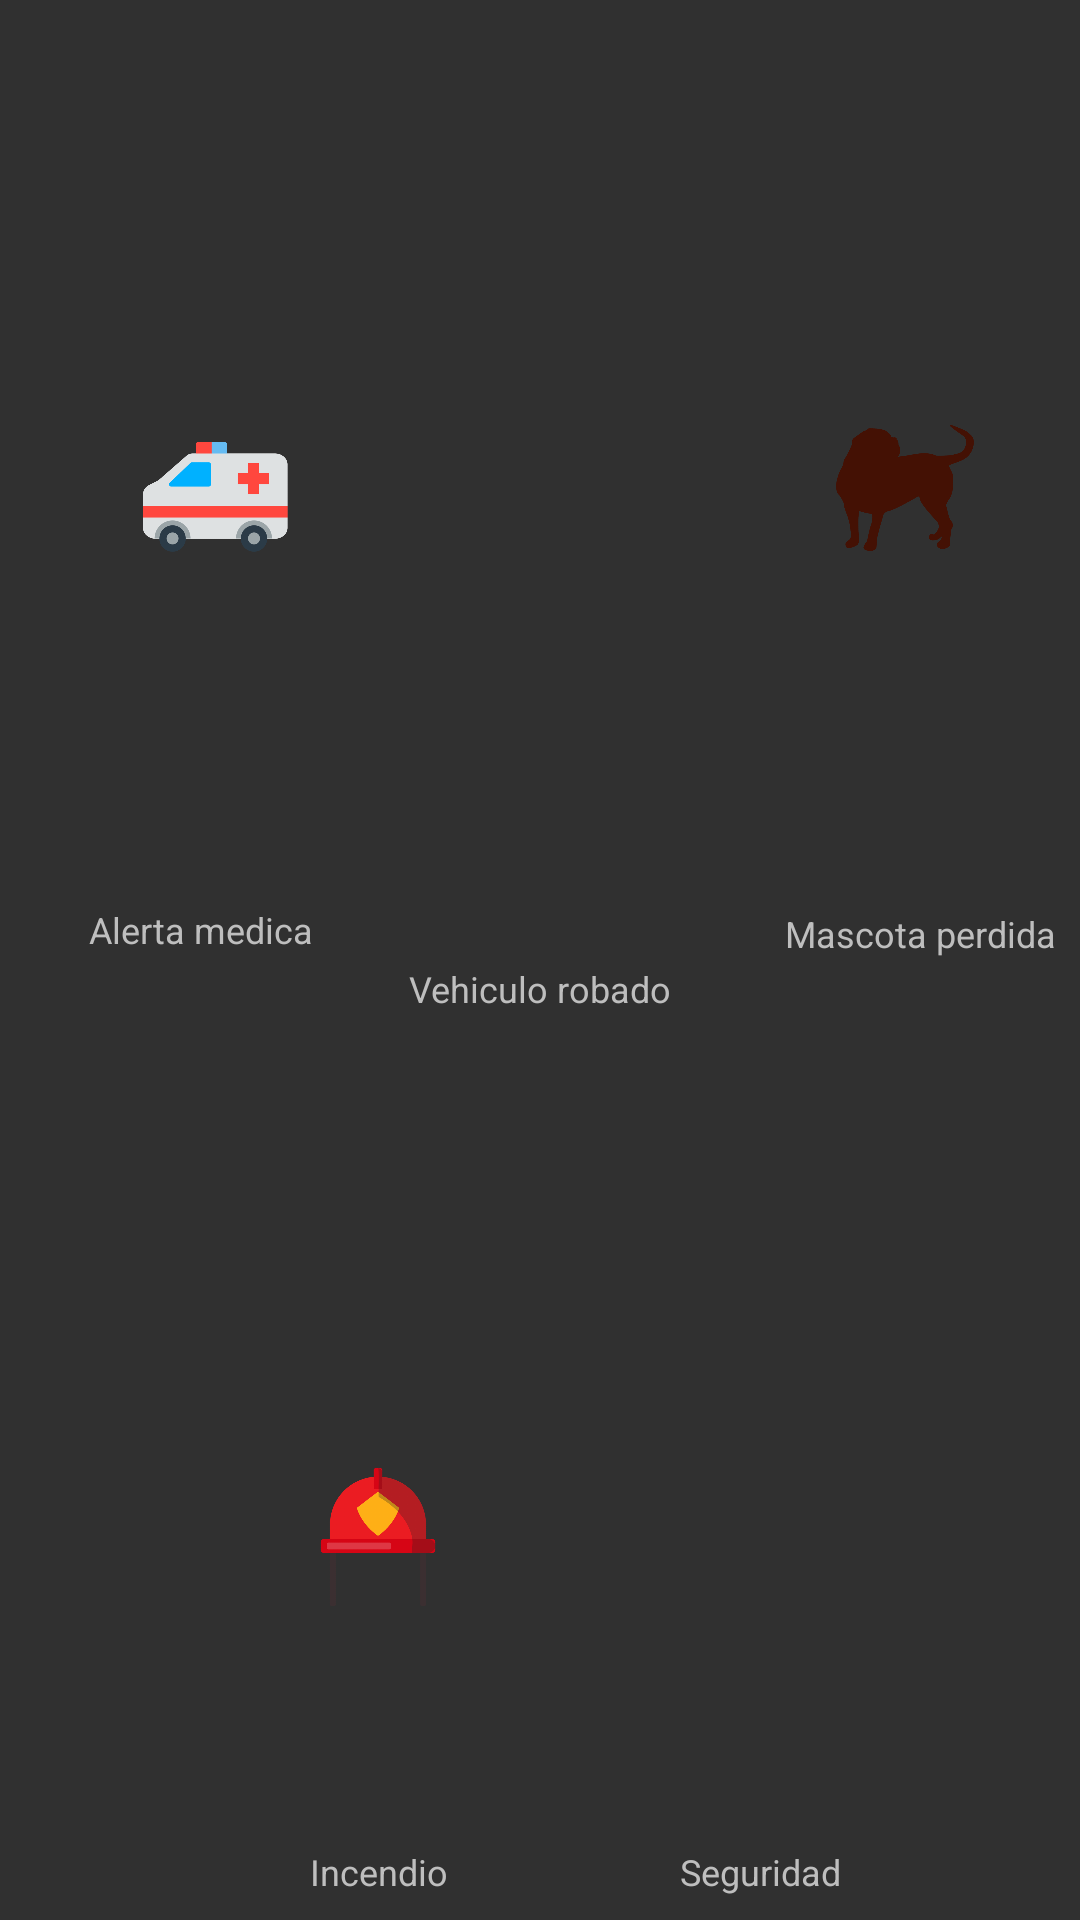

Layout XML and referenced resources for this Android screen:
<!-- AndroidManifest.xml: application theme Theme.AppCompat.NoActionBar -->
<!-- res/layout/alerta_alarmas.xml -->
<?xml version="1.0" encoding="utf-8"?>
<androidx.constraintlayout.widget.ConstraintLayout
    xmlns:android="http://schemas.android.com/apk/res/android"
    xmlns:app="http://schemas.android.com/apk/res-auto"
    xmlns:tools="http://schemas.android.com/tools"
    android:theme="@android:style/Theme.Holo.Dialog"
    android:orientation="vertical"
    android:layout_width="300dp"
    android:layout_height="200dp">


    <ImageView
        android:id="@+id/iv_seguridad"
        android:layout_width="50dp"
        android:layout_height="50dp"
        android:layout_marginStart="8dp"
        android:layout_marginLeft="8dp"
        android:layout_marginTop="8dp"
        android:layout_marginEnd="8dp"
        android:layout_marginRight="8dp"
        android:background="@drawable/alarma_robo"
        android:scaleType="centerInside"
        app:layout_constraintBottom_toBottomOf="parent"
        app:layout_constraintEnd_toEndOf="parent"
        app:layout_constraintHorizontal_bias="0.743"
        app:layout_constraintStart_toStartOf="parent"
        app:layout_constraintTop_toTopOf="parent"
        app:layout_constraintVertical_bias="0.788"
        app:srcCompat="@drawable/alarma_robo" />

    <ImageView
        android:id="@+id/iv_ambulancia"
        android:layout_width="50dp"
        android:layout_height="50dp"
        android:layout_marginStart="8dp"
        android:layout_marginLeft="8dp"
        android:layout_marginTop="8dp"
        android:layout_marginEnd="8dp"
        android:layout_marginRight="8dp"
        android:layout_marginBottom="8dp"
        android:background="@drawable/ambulancia"
        app:layout_constraintBottom_toBottomOf="parent"
        app:layout_constraintEnd_toEndOf="parent"
        app:layout_constraintHorizontal_bias="0.132"
        app:layout_constraintStart_toStartOf="parent"
        app:layout_constraintTop_toTopOf="parent"
        app:layout_constraintVertical_bias="0.228"
        app:srcCompat="@drawable/ambulancia" />

    <ImageView
        android:id="@+id/iv_auto"
        android:layout_width="50dp"
        android:layout_height="50dp"
        android:layout_marginStart="8dp"
        android:layout_marginLeft="8dp"
        android:layout_marginTop="8dp"
        android:layout_marginEnd="8dp"
        android:layout_marginRight="8dp"
        android:layout_marginBottom="8dp"
        android:background="@drawable/auto"
        app:layout_constraintBottom_toBottomOf="parent"
        app:layout_constraintEnd_toEndOf="parent"
        app:layout_constraintHorizontal_bias="0.529"
        app:layout_constraintStart_toStartOf="parent"
        app:layout_constraintTop_toTopOf="parent"
        app:layout_constraintVertical_bias="0.228"
        app:srcCompat="@drawable/auto" />

    <ImageView
        android:id="@+id/iv_bomberos"
        android:layout_width="50dp"
        android:layout_height="50dp"
        android:layout_marginStart="8dp"
        android:layout_marginLeft="8dp"
        android:layout_marginTop="8dp"
        android:layout_marginEnd="8dp"
        android:layout_marginRight="8dp"
        android:layout_marginBottom="8dp"
        android:background="@drawable/bomberos"
        app:layout_constraintBottom_toBottomOf="parent"
        app:layout_constraintEnd_toEndOf="parent"
        app:layout_constraintHorizontal_bias="0.316"
        app:layout_constraintStart_toStartOf="parent"
        app:layout_constraintTop_toTopOf="parent"
        app:layout_constraintVertical_bias="0.835"
        app:srcCompat="@drawable/bomberos" />

    <ImageView
        android:id="@+id/iv_mascotas"
        android:layout_width="50dp"
        android:layout_height="50dp"
        android:layout_marginStart="8dp"
        android:layout_marginLeft="8dp"
        android:layout_marginTop="8dp"
        android:layout_marginEnd="8dp"
        android:layout_marginRight="8dp"
        android:layout_marginBottom="8dp"
        android:background="@drawable/mascota"
        app:layout_constraintBottom_toBottomOf="parent"
        app:layout_constraintEnd_toEndOf="parent"
        app:layout_constraintHorizontal_bias="0.914"
        app:layout_constraintStart_toStartOf="parent"
        app:layout_constraintTop_toTopOf="parent"
        app:layout_constraintVertical_bias="0.226"
        app:srcCompat="@drawable/mascota" />

    <TextView
        android:id="@+id/txt_ambulancia"
        android:layout_width="wrap_content"
        android:layout_height="wrap_content"
        android:layout_marginStart="8dp"
        android:layout_marginLeft="8dp"
        android:layout_marginTop="8dp"
        android:layout_marginEnd="8dp"
        android:layout_marginRight="8dp"
        android:text="@string/alerta_medica"
        android:textSize="12sp"
        app:layout_constraintBottom_toBottomOf="parent"
        app:layout_constraintEnd_toEndOf="parent"
        app:layout_constraintHorizontal_bias="0.08"
        app:layout_constraintStart_toStartOf="parent"
        app:layout_constraintTop_toTopOf="parent"
        app:layout_constraintVertical_bias="0.477" />

    <TextView
        android:id="@+id/txt_vehiculo"
        android:layout_width="wrap_content"
        android:layout_height="wrap_content"
        android:layout_marginStart="8dp"
        android:layout_marginLeft="8dp"
        android:layout_marginEnd="8dp"
        android:layout_marginRight="8dp"
        android:layout_marginBottom="8dp"
        android:text="@string/vehiculo_robado"
        android:textSize="12sp"
        app:layout_constraintBottom_toBottomOf="parent"
        app:layout_constraintEnd_toEndOf="parent"
        app:layout_constraintStart_toStartOf="parent"
        app:layout_constraintTop_toTopOf="parent"
        app:layout_constraintVertical_bias="0.522" />

    <TextView
        android:id="@+id/txt_mascota"
        android:layout_width="wrap_content"
        android:layout_height="wrap_content"
        android:layout_marginStart="8dp"
        android:layout_marginLeft="8dp"
        android:layout_marginTop="8dp"
        android:layout_marginEnd="8dp"
        android:layout_marginRight="8dp"
        android:text="@string/mascota_perdida"
        android:textSize="12sp"
        app:layout_constraintBottom_toBottomOf="parent"
        app:layout_constraintEnd_toEndOf="parent"
        app:layout_constraintHorizontal_bias="1.0"
        app:layout_constraintStart_toStartOf="parent"
        app:layout_constraintTop_toTopOf="parent"
        app:layout_constraintVertical_bias="0.479" />

    <TextView
        android:id="@+id/txt_bomberos"
        android:layout_width="wrap_content"
        android:layout_height="wrap_content"
        android:layout_marginStart="8dp"
        android:layout_marginLeft="8dp"
        android:layout_marginEnd="8dp"
        android:layout_marginRight="8dp"
        android:layout_marginBottom="8dp"
        android:text="@string/incendio"
        android:textSize="12sp"
        app:layout_constraintBottom_toBottomOf="parent"
        app:layout_constraintEnd_toEndOf="parent"
        app:layout_constraintHorizontal_bias="0.32"
        app:layout_constraintStart_toStartOf="parent"
        app:layout_constraintTop_toBottomOf="@+id/iv_bomberos"
        app:layout_constraintVertical_bias="1.0" />

    <TextView
        android:id="@+id/txt_seguridad"
        android:layout_width="wrap_content"
        android:layout_height="wrap_content"
        android:layout_marginStart="8dp"
        android:layout_marginLeft="8dp"
        android:layout_marginEnd="8dp"
        android:layout_marginRight="8dp"
        android:layout_marginBottom="8dp"
        android:text="@string/seguridad"
        android:textSize="12sp"
        app:layout_constraintBottom_toBottomOf="parent"
        app:layout_constraintEnd_toEndOf="parent"
        app:layout_constraintHorizontal_bias="0.753"
        app:layout_constraintStart_toStartOf="parent"
        app:layout_constraintTop_toBottomOf="@+id/iv_seguridad"
        app:layout_constraintVertical_bias="1.0" />

</androidx.constraintlayout.widget.ConstraintLayout>
<!-- resources referenced by this layout -->
<resources>
  <!-- drawable ambulancia: png bitmap (drawable-hdpi, 16232 bytes) -->
  <!-- drawable bomberos: png bitmap (drawable-hdpi, 73334 bytes) -->
  <!-- drawable mascota: png bitmap (drawable-hdpi, 5749 bytes) -->
  <string name="alerta_medica">Alerta medica</string>
  <string name="incendio">Incendio</string>
  <string name="mascota_perdida">Mascota perdida</string>
  <string name="seguridad">Seguridad</string>
  <string name="vehiculo_robado">Vehiculo robado</string>
</resources>
